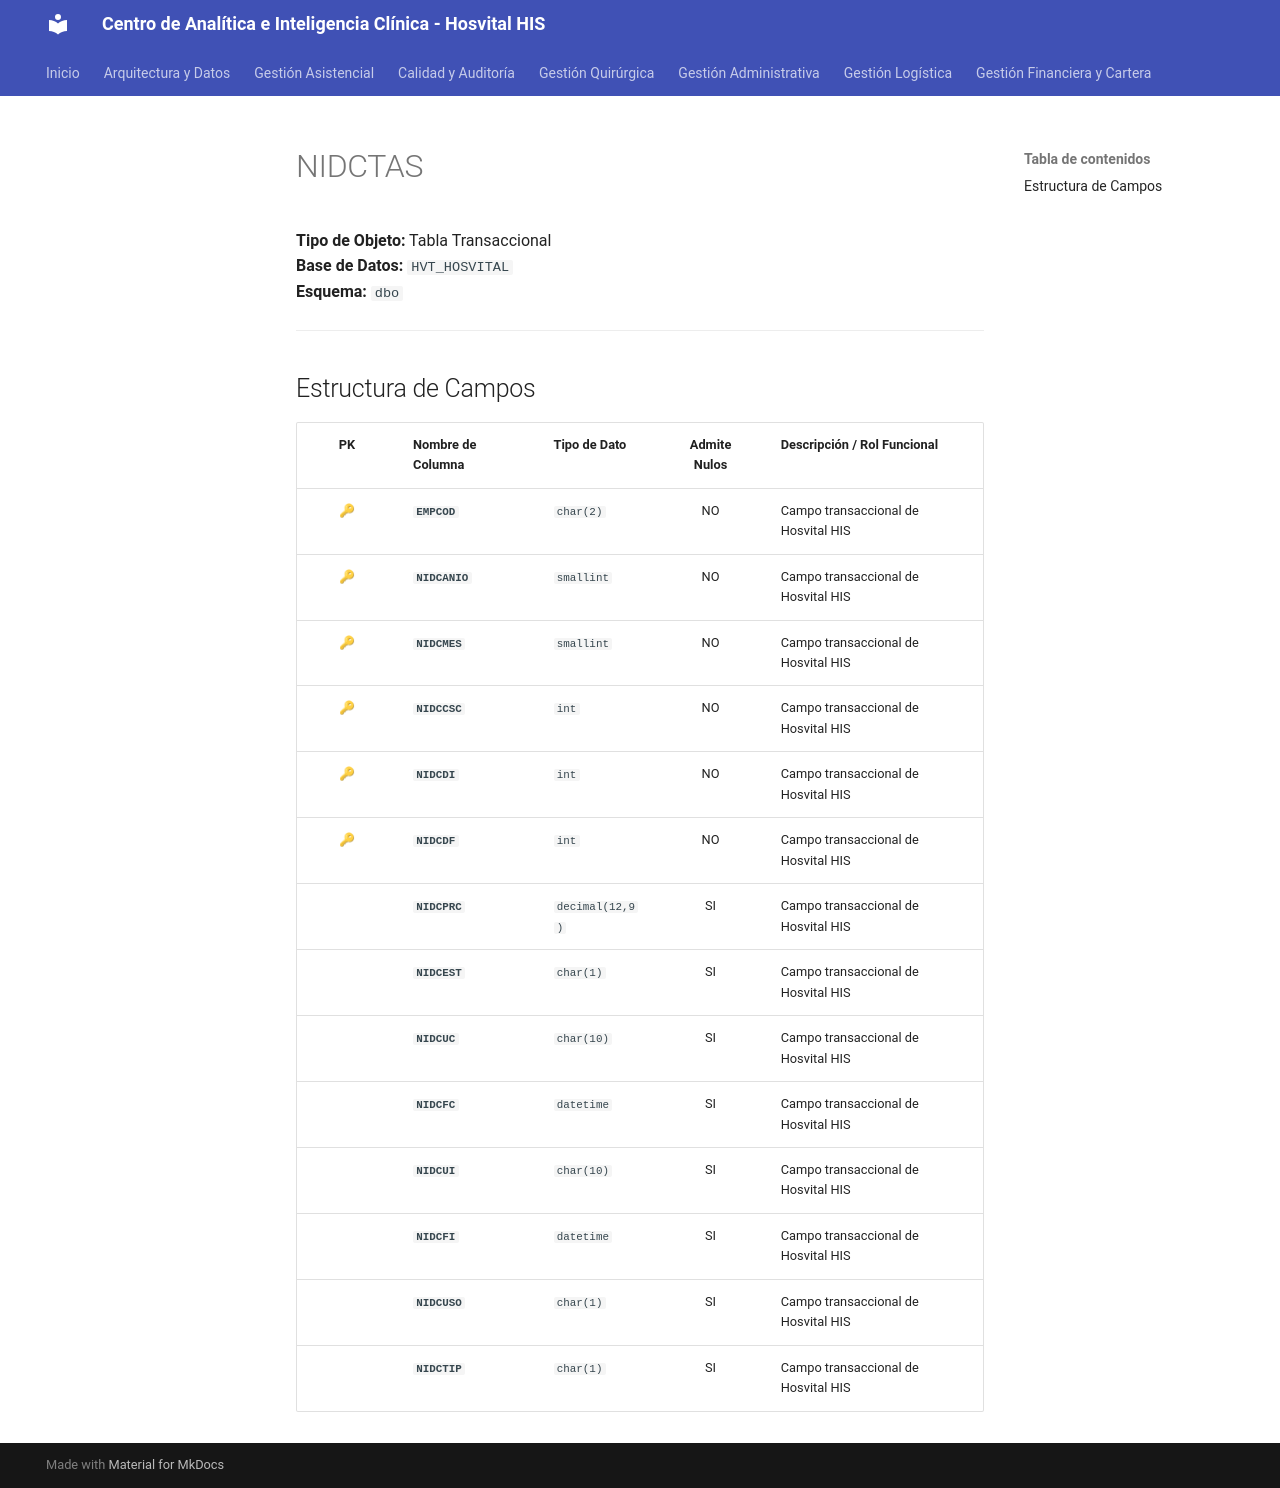

repository: SoporteSaludtech/superset-docs · page: diccionario-general/NIDCTAS/index.html · generator: mkdocs

# NIDCTAS

**Tipo de Objeto:** Tabla Transaccional  
**Base de Datos:** `HVT_HOSVITAL`  
**Esquema:** `dbo`

---

## Estructura de Campos

| PK | Nombre de Columna | Tipo de Dato | Admite Nulos | Descripción / Rol Funcional |
| :-: | :--- | :--- | :-: | :--- |
| 🔑 | **`EMPCOD`** | `char(2)` | NO | Campo transaccional de Hosvital HIS |
| 🔑 | **`NIDCANIO`** | `smallint` | NO | Campo transaccional de Hosvital HIS |
| 🔑 | **`NIDCMES`** | `smallint` | NO | Campo transaccional de Hosvital HIS |
| 🔑 | **`NIDCCSC`** | `int` | NO | Campo transaccional de Hosvital HIS |
| 🔑 | **`NIDCDI`** | `int` | NO | Campo transaccional de Hosvital HIS |
| 🔑 | **`NIDCDF`** | `int` | NO | Campo transaccional de Hosvital HIS |
|  | **`NIDCPRC`** | `decimal(12,9)` | SI | Campo transaccional de Hosvital HIS |
|  | **`NIDCEST`** | `char(1)` | SI | Campo transaccional de Hosvital HIS |
|  | **`NIDCUC`** | `char(10)` | SI | Campo transaccional de Hosvital HIS |
|  | **`NIDCFC`** | `datetime` | SI | Campo transaccional de Hosvital HIS |
|  | **`NIDCUI`** | `char(10)` | SI | Campo transaccional de Hosvital HIS |
|  | **`NIDCFI`** | `datetime` | SI | Campo transaccional de Hosvital HIS |
|  | **`NIDCUSO`** | `char(1)` | SI | Campo transaccional de Hosvital HIS |
|  | **`NIDCTIP`** | `char(1)` | SI | Campo transaccional de Hosvital HIS |
